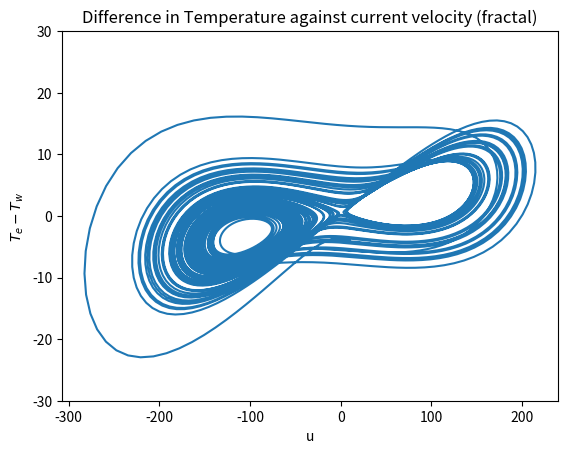

Python code for this plot:
import numpy as np
import matplotlib.pyplot as plt
from scipy.integrate import odeint

# making a function for the set of differential equations
def system(state, t):
    """
    Parameters
    ----------
    state : array with 3 values
    t : array for time steps

    Returns
    -------
    du/dt, dTe/dt, dTw/dt : array of of values for given state and t
    """

    u, T_e, T_w = state

    # constants, to the right of each constant i noted its original value
    A = 1.0 # 1.0
    B = 663.0 # 663.0
    C = 3.0 # 3.0
    T_star = 12.0 # 12.0
    u_star = -14.2 # -14.2
    delta_x = 7.5 # 7.5

    # setting up the 3 differential equations
    du = B / delta_x * (T_e - T_w) - C * (u - u_star) #  = du/dt
    dTe = u * T_w / (2 * delta_x) - A * (T_e - T_star) #  = dTe/dt
    dTw = -u * T_e / (2 * delta_x) - A * (T_w - T_star) #  = dTw/dt

    return du, dTe, dTw

dt = .01 # resolution
t_start = 0 # this will allways be 0
t_end = 100 # the maximum value of time

t = np.arange(t_start, t_end, dt)
state_0 = [10, 10, 14] # initial conditions

y = odeint(system, state_0, t) # y is a list with elemets that are list with 3 entries containing u, Te, Tw for each time step
# this corresponds to the functions u, Te, Tw which are function of time
u = y[:,0]
Te = y[:,1]
Tw = y[:,2]

plt.plot(u, Te - Tw)
plt.title("Difference in Temperature against current velocity (fractal)".format(t_end))
plt.xlabel("u")
plt.ylabel(r'$T_e - T_w$')
plt.ylim((-30,30))
#plt.savefig("Difference in Temperature against current velocity (fractal thing) for {} years".format(t_end))
plt.show()